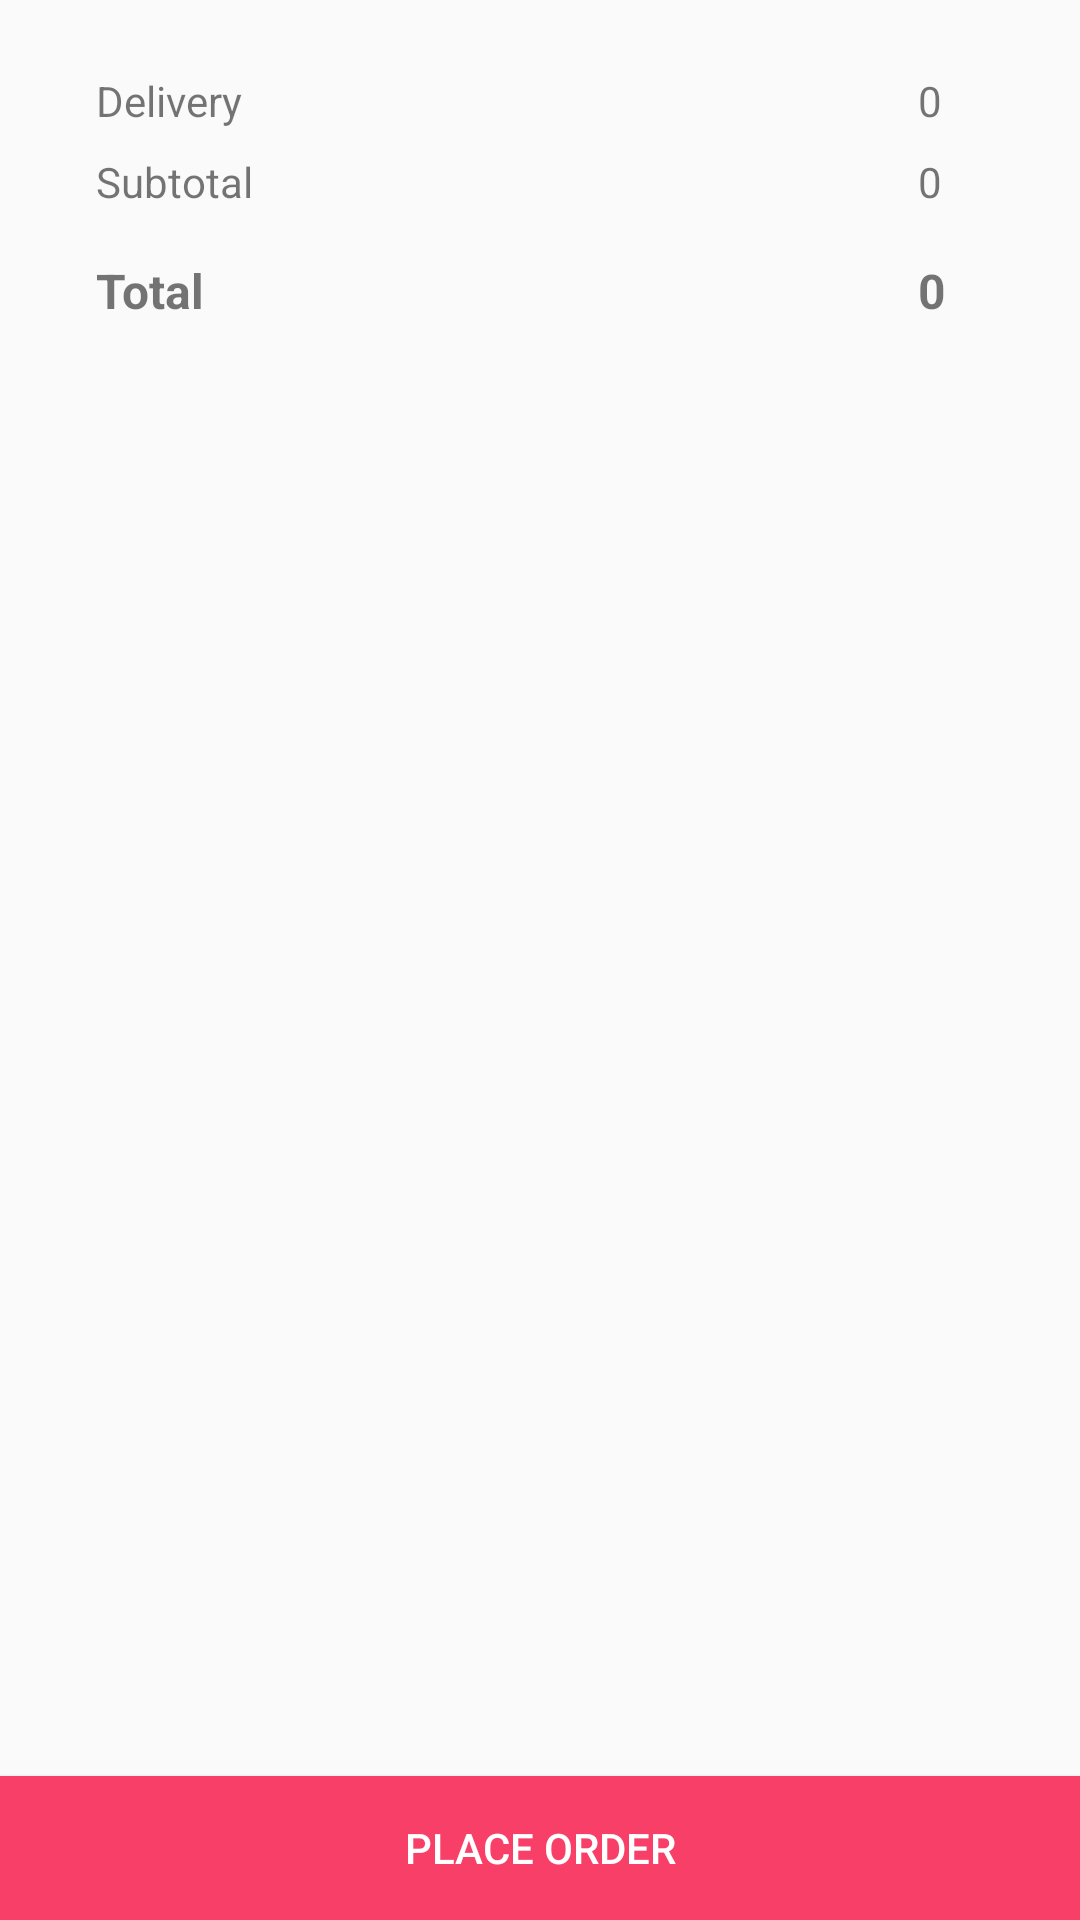

Produce the Android XML layout that renders to this screen, including the resource entries it uses.
<!-- AndroidManifest.xml: application theme AppTheme -->
<!-- res/layout/activity_view_cart.xml -->
<?xml version="1.0" encoding="utf-8"?>
<RelativeLayout xmlns:android="http://schemas.android.com/apk/res/android"
    android:layout_width="match_parent"
    android:layout_height="match_parent"
    android:orientation="vertical">

    <android.support.v4.widget.NestedScrollView
        android:layout_width="match_parent"
        android:layout_height="match_parent"
        android:overScrollMode="never">


        <LinearLayout
            android:layout_width="match_parent"
            android:layout_height="wrap_content"
            android:orientation="vertical">

            <LinearLayout
                android:layout_width="match_parent"
                android:layout_height="wrap_content"
                android:orientation="vertical">

                <android.support.v7.widget.RecyclerView
                    android:id="@+id/rvViewCart"
                    android:layout_width="match_parent"
                    android:layout_height="wrap_content" />

            </LinearLayout>


            <include layout="@layout/layout_price_summary" />


        </LinearLayout>


    </android.support.v4.widget.NestedScrollView>

    <Button
        android:id="@+id/btnPlaceOrder"
        android:background="@color/btn_primary_bg"
        android:text="Place Order"
        android:textColor="@color/white"
        android:layout_width="match_parent"
        android:layout_height="wrap_content"
        android:layout_alignParentBottom="true"
        android:layout_centerHorizontal="true"
        android:layout_gravity="end|bottom" />


</RelativeLayout>
<!-- res/layout/layout_price_summary.xml (included above) -->
<?xml version="1.0" encoding="utf-8"?>
<android.support.constraint.ConstraintLayout xmlns:android="http://schemas.android.com/apk/res/android"
    xmlns:app="http://schemas.android.com/apk/res-auto"
    android:layout_width="match_parent"
    android:layout_height="match_parent"
    android:layout_margin="@dimen/margin_large">

    <TextView
        android:id="@+id/textView6"
        android:layout_width="0dp"
        android:layout_height="wrap_content"
        android:layout_marginEnd="8dp"
        android:layout_marginLeft="8dp"
        android:layout_marginRight="8dp"
        android:layout_marginStart="8dp"
        android:layout_marginTop="24dp"
        android:text="Delivery"
        app:layout_constraintEnd_toStartOf="@+id/guideline"
        app:layout_constraintStart_toStartOf="parent"
        app:layout_constraintTop_toBottomOf="@+id/rvViewCart" />

    <android.support.constraint.Guideline
        android:id="@+id/guideline"
        android:layout_width="wrap_content"
        android:layout_height="wrap_content"
        android:orientation="vertical"
        app:layout_constraintGuide_begin="274dp" />

    <TextView
        android:id="@+id/textView7"
        android:layout_width="0dp"
        android:layout_height="wrap_content"
        android:layout_marginEnd="8dp"
        android:layout_marginLeft="8dp"
        android:layout_marginRight="8dp"
        android:layout_marginStart="8dp"
        android:text="0"
        app:layout_constraintEnd_toEndOf="parent"
        app:layout_constraintStart_toStartOf="@+id/guideline"
        app:layout_constraintTop_toTopOf="@+id/textView6" />

    <TextView
        android:id="@+id/textView8"
        android:layout_width="0dp"
        android:layout_height="wrap_content"
        android:layout_marginEnd="8dp"
        android:layout_marginRight="8dp"
        android:layout_marginTop="8dp"
        android:text="Subtotal"
        app:layout_constraintEnd_toStartOf="@+id/guideline"
        app:layout_constraintStart_toStartOf="@+id/textView6"
        app:layout_constraintTop_toBottomOf="@+id/textView6" />

    <TextView
        android:id="@+id/textView9"
        android:layout_width="0dp"
        android:layout_height="wrap_content"
        android:layout_marginEnd="8dp"
        android:layout_marginLeft="8dp"
        android:layout_marginRight="8dp"
        android:layout_marginStart="8dp"
        android:layout_marginTop="8dp"
        android:text="0"
        app:layout_constraintEnd_toEndOf="parent"
        app:layout_constraintStart_toStartOf="@+id/guideline"
        app:layout_constraintTop_toBottomOf="@+id/textView7" />

    <TextView
        android:id="@+id/textView10"
        android:layout_width="0dp"
        android:layout_height="wrap_content"
        android:layout_marginEnd="8dp"
        android:layout_marginRight="8dp"
        android:layout_marginTop="16dp"
        android:text="Total"
        android:textSize="16sp"
        android:textStyle="bold"
        app:layout_constraintEnd_toStartOf="@+id/guideline"
        app:layout_constraintStart_toStartOf="@+id/textView8"
        app:layout_constraintTop_toBottomOf="@+id/textView8" />

    <TextView
        android:id="@+id/textView11"
        android:layout_width="0dp"
        android:layout_height="wrap_content"
        android:layout_marginEnd="8dp"
        android:layout_marginLeft="8dp"
        android:layout_marginRight="8dp"
        android:layout_marginStart="8dp"
        android:layout_marginTop="16dp"
        android:text="0"
        android:textSize="16sp"
        android:textStyle="bold"
        app:layout_constraintEnd_toEndOf="parent"
        app:layout_constraintStart_toStartOf="@+id/guideline"
        app:layout_constraintTop_toBottomOf="@+id/textView9" />

    <View
        android:id="@+id/textView15"
        android:layout_width="0dp"
        android:layout_height="100dp"
        android:layout_marginEnd="8dp"
        android:layout_marginLeft="8dp"
        android:layout_marginRight="8dp"
        android:layout_marginStart="8dp"
        android:layout_marginTop="8dp"
        app:layout_constraintEnd_toEndOf="parent"
        app:layout_constraintStart_toStartOf="parent"
        app:layout_constraintTop_toBottomOf="@+id/textView10" />

</android.support.constraint.ConstraintLayout>
<!-- resources referenced by this layout -->
<resources>
  <color name="btn_primary_bg">@color/colorPrimary</color>
  <color name="white">#fff</color>
  <dimen name="margin_large">24dp</dimen>
  <style name="AppTheme" parent="Theme.AppCompat.Light.DarkActionBar">
          
          <item name="colorPrimary">@color/colorPrimary</item>
          <item name="colorPrimaryDark">@color/colorPrimaryDark</item>
          <item name="colorAccent">@color/colorAccent</item>
      </style>
  <color name="colorPrimary">#f83f67</color>
  <color name="colorPrimaryDark">#d63759</color>
  <color name="colorAccent">#FF4081</color>
</resources>
